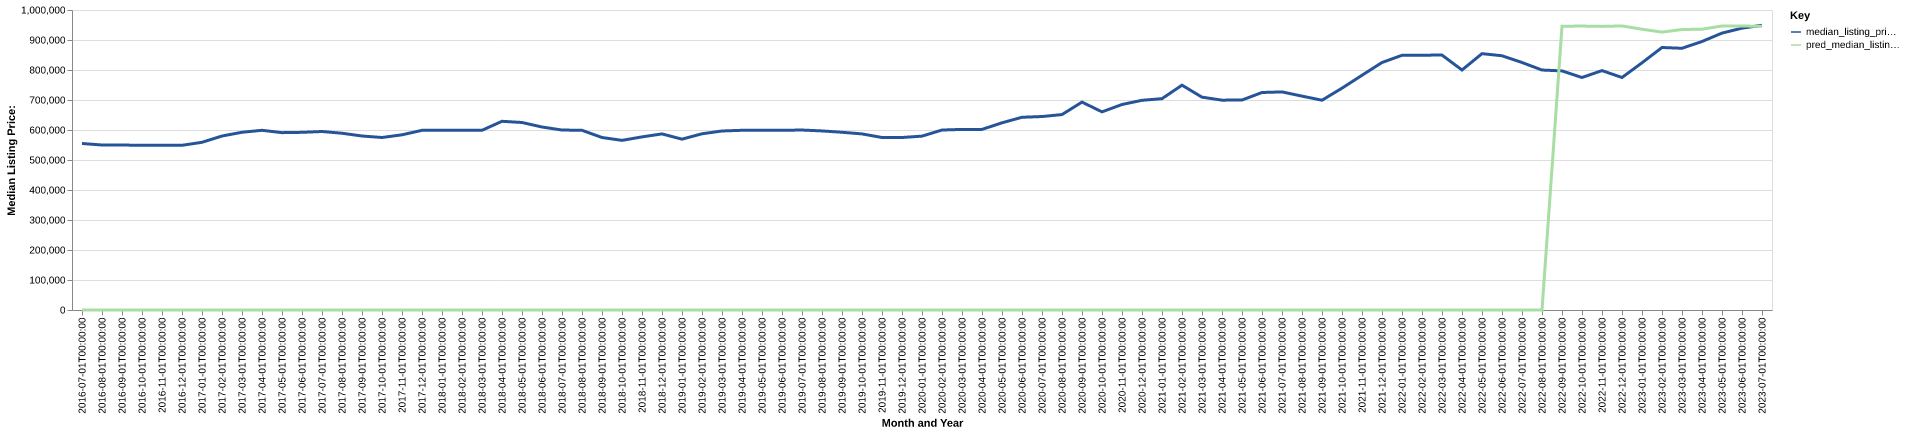

The table this chart was drawn from, first rows:
date, time_idx, median_listing_price, thirty_year_interest_rate_five, month, county_name, active_listing_count, median_days_on_market, pred_median_listing_price, month_year
2016-07-01, 0, 555000, 3.72, 7, Barnstable Town, MA, 3263, 84.0, 0, Jul-2016
2016-08-01, 1, 550000, 3.73, 8, Barnstable Town, MA, 3284, 91.0, 0, Aug-2016
2016-09-01, 2, 549900, 3.66, 9, Barnstable Town, MA, 3226, 94.0, 0, Sep-2016
2016-10-01, 3, 549000, 3.64, 10, Barnstable Town, MA, 3147, 90.0, 0, Oct-2016
2016-11-01, 4, 549000, 3.66, 11, Barnstable Town, MA, 2843, 97.0, 0, Nov-2016
2016-12-01, 5, 549000, 3.48, 12, Barnstable Town, MA, 2462, 107.0, 0, Dec-2016
2017-01-01, 6, 559000, 3.45, 1, Barnstable Town, MA, 2199, 119.0, 0, Jan-2017
2017-02-01, 7, 579925, 3.5, 2, Barnstable Town, MA, 2197, 121.0, 0, Feb-2017
2017-03-01, 8, 592450, 3.52, 3, Barnstable Town, MA, 2322, 110.0, 0, Mar-2017
2017-04-01, 9, 599000, 4.03, 4, Barnstable Town, MA, 2401, 73.0, 0, Apr-2017
2017-05-01, 10, 591175, 4.32, 5, Barnstable Town, MA, 2599, 65.0, 0, May-2017
2017-06-01, 11, 592200, 4.2, 6, Barnstable Town, MA, 2669, 65.0, 0, Jun-2017
2017-07-01, 12, 595000, 4.19, 7, Barnstable Town, MA, 2647, 72.0, 0, Jul-2017
2017-08-01, 13, 589225, 4.3, 8, Barnstable Town, MA, 2661, 80.0, 0, Aug-2017
2017-09-01, 14, 580000, 4.1, 9, Barnstable Town, MA, 2726, 78.0, 0, Sep-2017
2017-10-01, 15, 575000, 4.05, 10, Barnstable Town, MA, 2723, 74.0, 0, Oct-2017
2017-11-01, 16, 584000, 3.94, 11, Barnstable Town, MA, 2477, 81.0, 0, Nov-2017
2017-12-01, 17, 598900, 4.03, 12, Barnstable Town, MA, 2147, 95.0, 0, Dec-2017
2018-01-01, 18, 599000, 3.93, 1, Barnstable Town, MA, 1840, 108.0, 0, Jan-2018
2018-02-01, 19, 599000, 3.83, 2, Barnstable Town, MA, 1836, 112.0, 0, Feb-2018
2018-03-01, 20, 599000, 3.94, 3, Barnstable Town, MA, 1853, 97.0, 0, Mar-2018
2018-04-01, 21, 629000, 3.95, 4, Barnstable Town, MA, 1979, 66.0, 0, Apr-2018
2018-05-01, 22, 625000, 3.99, 5, Barnstable Town, MA, 2199, 57.0, 0, May-2018
2018-06-01, 23, 610000, 4.15, 6, Barnstable Town, MA, 2377, 57.0, 0, Jun-2018
2018-07-01, 24, 599900, 4.4, 7, Barnstable Town, MA, 2480, 64.0, 0, Jul-2018
2018-08-01, 25, 599000, 4.46, 8, Barnstable Town, MA, 2592, 71.0, 0, Aug-2018
2018-09-01, 26, 575000, 4.58, 9, Barnstable Town, MA, 2749, 71.0, 0, Sep-2018
2018-10-01, 27, 565450, 4.66, 10, Barnstable Town, MA, 2809, 71.0, 0, Oct-2018
2018-11-01, 28, 577000, 4.62, 11, Barnstable Town, MA, 2649, 77.0, 0, Nov-2018
2018-12-01, 29, 587000, 4.54, 12, Barnstable Town, MA, 2360, 94.0, 0, Dec-2018
2019-01-01, 30, 569450, 4.6, 1, Barnstable Town, MA, 2064, 108.0, 0, Jan-2019
2019-02-01, 31, 587400, 4.72, 2, Barnstable Town, MA, 2104, 114.0, 0, Feb-2019
2019-03-01, 32, 596714, 4.9, 3, Barnstable Town, MA, 2226, 96.0, 0, Mar-2019
2019-04-01, 33, 599000, 4.94, 4, Barnstable Town, MA, 2406, 70.0, 0, Apr-2019
2019-05-01, 34, 599000, 4.75, 5, Barnstable Town, MA, 2534, 64.0, 0, May-2019
2019-06-01, 35, 599000, 4.51, 6, Barnstable Town, MA, 2623, 67.0, 0, Jun-2019
2019-07-01, 36, 599900, 4.41, 7, Barnstable Town, MA, 2618, 75.0, 0, Jul-2019
2019-08-01, 37, 596927, 4.41, 8, Barnstable Town, MA, 2618, 80.0, 0, Aug-2019
2019-09-01, 38, 592468, 4.2, 9, Barnstable Town, MA, 2621, 83.0, 0, Sep-2019
2019-10-01, 39, 587000, 4.14, 10, Barnstable Town, MA, 2606, 84.0, 0, Oct-2019
2019-11-01, 40, 575000, 3.84, 11, Barnstable Town, MA, 2377, 86.0, 0, Nov-2019
2019-12-01, 41, 575000, 3.81, 12, Barnstable Town, MA, 2092, 103.0, 0, Dec-2019
2020-01-01, 42, 579575, 3.75, 1, Barnstable Town, MA, 1874, 110.0, 0, Jan-2020
2020-02-01, 43, 599900, 3.73, 2, Barnstable Town, MA, 1785, 104.0, 0, Feb-2020
2020-03-01, 44, 601950, 3.78, 3, Barnstable Town, MA, 1932, 73.0, 0, Mar-2020
2020-04-01, 45, 602000, 3.75, 4, Barnstable Town, MA, 1974, 79.0, 0, Apr-2020
2020-05-01, 46, 624000, 3.74, 5, Barnstable Town, MA, 1972, 89.0, 0, May-2020
2020-06-01, 47, 642425, 3.72, 6, Barnstable Town, MA, 1737, 98.0, 0, Jun-2020
2020-07-01, 48, 644900, 3.49, 7, Barnstable Town, MA, 1539, 83.0, 0, Jul-2020
2020-08-01, 49, 651491, 3.65, 8, Barnstable Town, MA, 1309, 74.0, 0, Aug-2020
2020-09-01, 50, 693000, 3.33, 9, Barnstable Town, MA, 1205, 63.0, 0, Sep-2020
2020-10-01, 51, 660500, 3.28, 10, Barnstable Town, MA, 1125, 58.0, 0, Oct-2020
2020-11-01, 52, 685000, 3.21, 11, Barnstable Town, MA, 997.0, 67.0, 0, Nov-2020
2020-12-01, 53, 699000, 3.07, 12, Barnstable Town, MA, 841.0, 83.0, 0, Dec-2020
2021-01-01, 54, 704450, 2.99, 1, Barnstable Town, MA, 693.0, 91.0, 0, Jan-2021
2021-02-01, 55, 749475, 2.93, 2, Barnstable Town, MA, 583.0, 98.0, 0, Feb-2021
2021-03-01, 56, 709450, 2.88, 3, Barnstable Town, MA, 617.0, 73.0, 0, Mar-2021
2021-04-01, 57, 699500, 2.84, 4, Barnstable Town, MA, 578.0, 48.0, 0, Apr-2021
2021-05-01, 58, 699900, 2.71, 5, Barnstable Town, MA, 645.0, 41.0, 0, May-2021
2021-06-01, 59, 725000, 2.79, 6, Barnstable Town, MA, 705.0, 39.0, 0, Jun-2021
... 25 more rows
